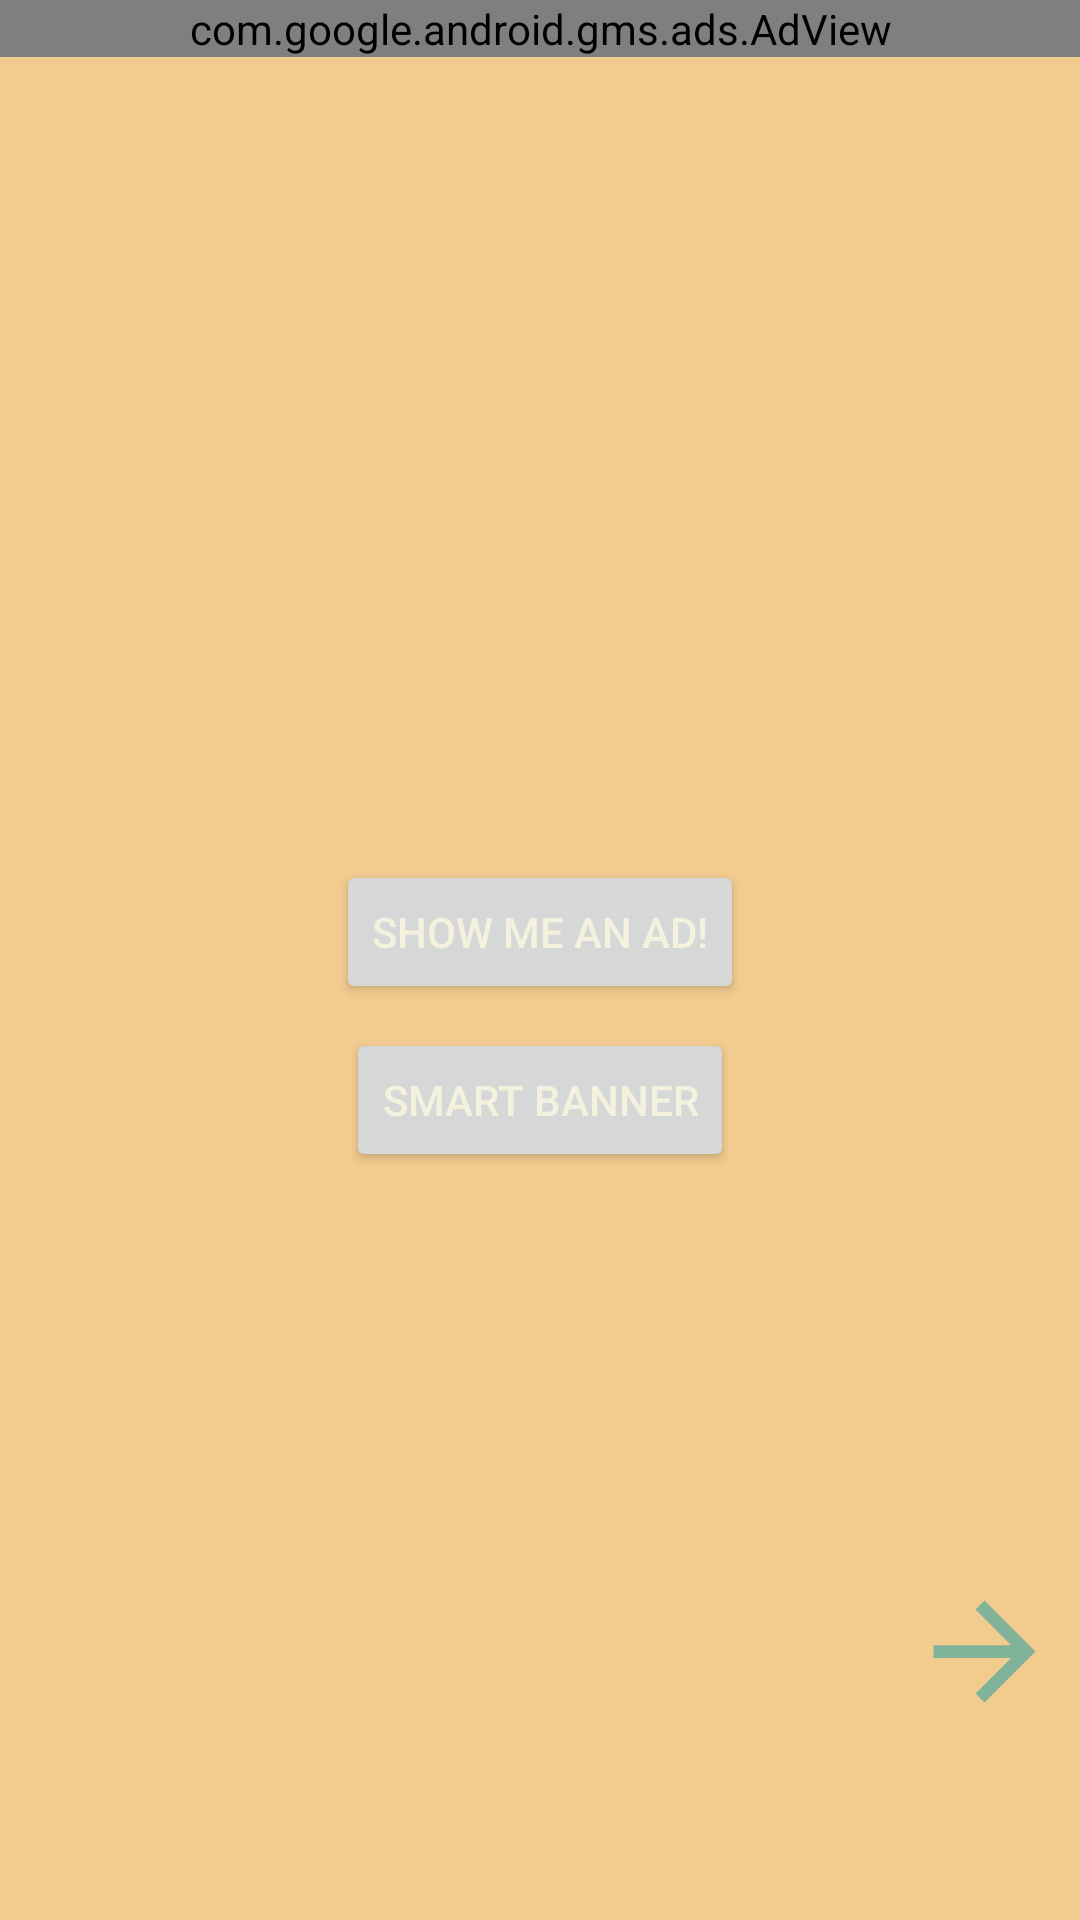

Reconstruct the res/layout file that produces this screen, plus the resources it refers to.
<!-- AndroidManifest.xml: application theme Theme.AdMobDemo -->
<!-- res/layout/activity_banner.xml -->
<?xml version="1.0" encoding="utf-8"?>
<androidx.constraintlayout.widget.ConstraintLayout xmlns:android="http://schemas.android.com/apk/res/android"
    xmlns:app="http://schemas.android.com/apk/res-auto"
    xmlns:tools="http://schemas.android.com/tools"
    android:layout_width="match_parent"
    android:layout_height="match_parent"
    android:background="@color/deep_champagne"
    tools:context=".BannerActivity">

    <com.google.android.gms.ads.AdView xmlns:ads="http://schemas.android.com/apk/res-auto"
        android:id="@+id/exAd"
        android:layout_width="0dp"
        android:layout_height="wrap_content"
        android:visibility="invisible"
        ads:adSize="BANNER"
        ads:adUnitId="ca-app-pub-3940256099942544/6300978111"
        app:layout_constraintBottom_toBottomOf="parent"
        app:layout_constraintEnd_toEndOf="parent"
        app:layout_constraintStart_toStartOf="parent" />

    <Button
        android:id="@+id/adButton"
        android:layout_width="wrap_content"
        android:layout_height="wrap_content"
        android:text="Show me an Ad!"
        android:textColor="@color/eggshell"
        app:layout_constraintBottom_toTopOf="@+id/exAd"
        app:layout_constraintEnd_toEndOf="parent"
        app:layout_constraintStart_toStartOf="parent"
        app:layout_constraintTop_toTopOf="parent" />

    <Button
        android:id="@+id/adSmartButton"
        android:layout_width="wrap_content"
        android:layout_height="wrap_content"
        android:layout_marginTop="8dp"
        android:text="Smart Banner"
        android:textColor="@color/eggshell"
        app:layout_constraintBottom_toTopOf="@+id/exAd"
        app:layout_constraintEnd_toEndOf="parent"
        app:layout_constraintStart_toStartOf="parent"
        app:layout_constraintTop_toBottomOf="@+id/adButton"
        app:layout_constraintVertical_bias="0.0" />

    <com.google.android.gms.ads.AdView xmlns:ads="http://schemas.android.com/apk/res-auto"
        android:id="@+id/exAdSmart"
        android:layout_width="match_parent"
        android:layout_height="wrap_content"
        ads:adSize="SMART_BANNER"
        ads:adUnitId="ca-app-pub-3940256099942544/6300978111"
        app:layout_constraintEnd_toEndOf="parent"
        app:layout_constraintStart_toStartOf="parent"
        app:layout_constraintTop_toTopOf="parent" />

    <ImageView
        android:id="@+id/main2interstitial"
        android:layout_width="60dp"
        android:layout_height="51dp"
        android:layout_marginStart="296dp"
        android:layout_marginLeft="296dp"
        android:layout_marginBottom="64dp"
        android:contentDescription="TODO"
        app:layout_constraintBottom_toBottomOf="parent"
        app:layout_constraintEnd_toEndOf="parent"
        app:layout_constraintStart_toStartOf="parent"
        app:srcCompat="@drawable/ic_baseline_arrow_forward_24" />
</androidx.constraintlayout.widget.ConstraintLayout>
<!-- resources referenced by this layout -->
<resources>
  <color name="deep_champagne">#F2CC8F</color>
  <color name="eggshell">#F4F1DE</color>
  <!-- drawable ic_baseline_arrow_forward_24 (drawable) -->
  <vector xmlns:android="http://schemas.android.com/apk/res/android"
      android:width="24dp"
      android:height="24dp"
      android:viewportWidth="24"
      android:viewportHeight="24"
      android:tint="@color/green_sheen">
    <path
        android:fillColor="@color/green_sheen"
        android:pathData="M12,4l-1.41,1.41L16.17,11H4v2h12.17l-5.58,5.59L12,20l8,-8z"/>
  </vector>
  <style name="Theme.AdMobDemo" parent="Theme.MaterialComponents.DayNight.DarkActionBar">
          
          <item name="colorPrimary">@color/purple_500</item>
          <item name="colorPrimaryVariant">@color/purple_700</item>
          <item name="colorOnPrimary">@color/white</item>
          
          <item name="colorSecondary">@color/teal_200</item>
          <item name="colorSecondaryVariant">@color/teal_700</item>
          <item name="colorOnSecondary">@color/black</item>
          
          <item name="android:statusBarColor" tools:targetApi="l">?attr/colorPrimaryVariant</item>
          
      </style>
  <color name="green_sheen">#81B29A</color>
  <color name="purple_500">#FF6200EE</color>
  <color name="purple_700">#FF3700B3</color>
  <color name="white">#FFFFFFFF</color>
  <color name="teal_200">#FF03DAC5</color>
  <color name="teal_700">#FF018786</color>
  <color name="black">#FF000000</color>
</resources>
